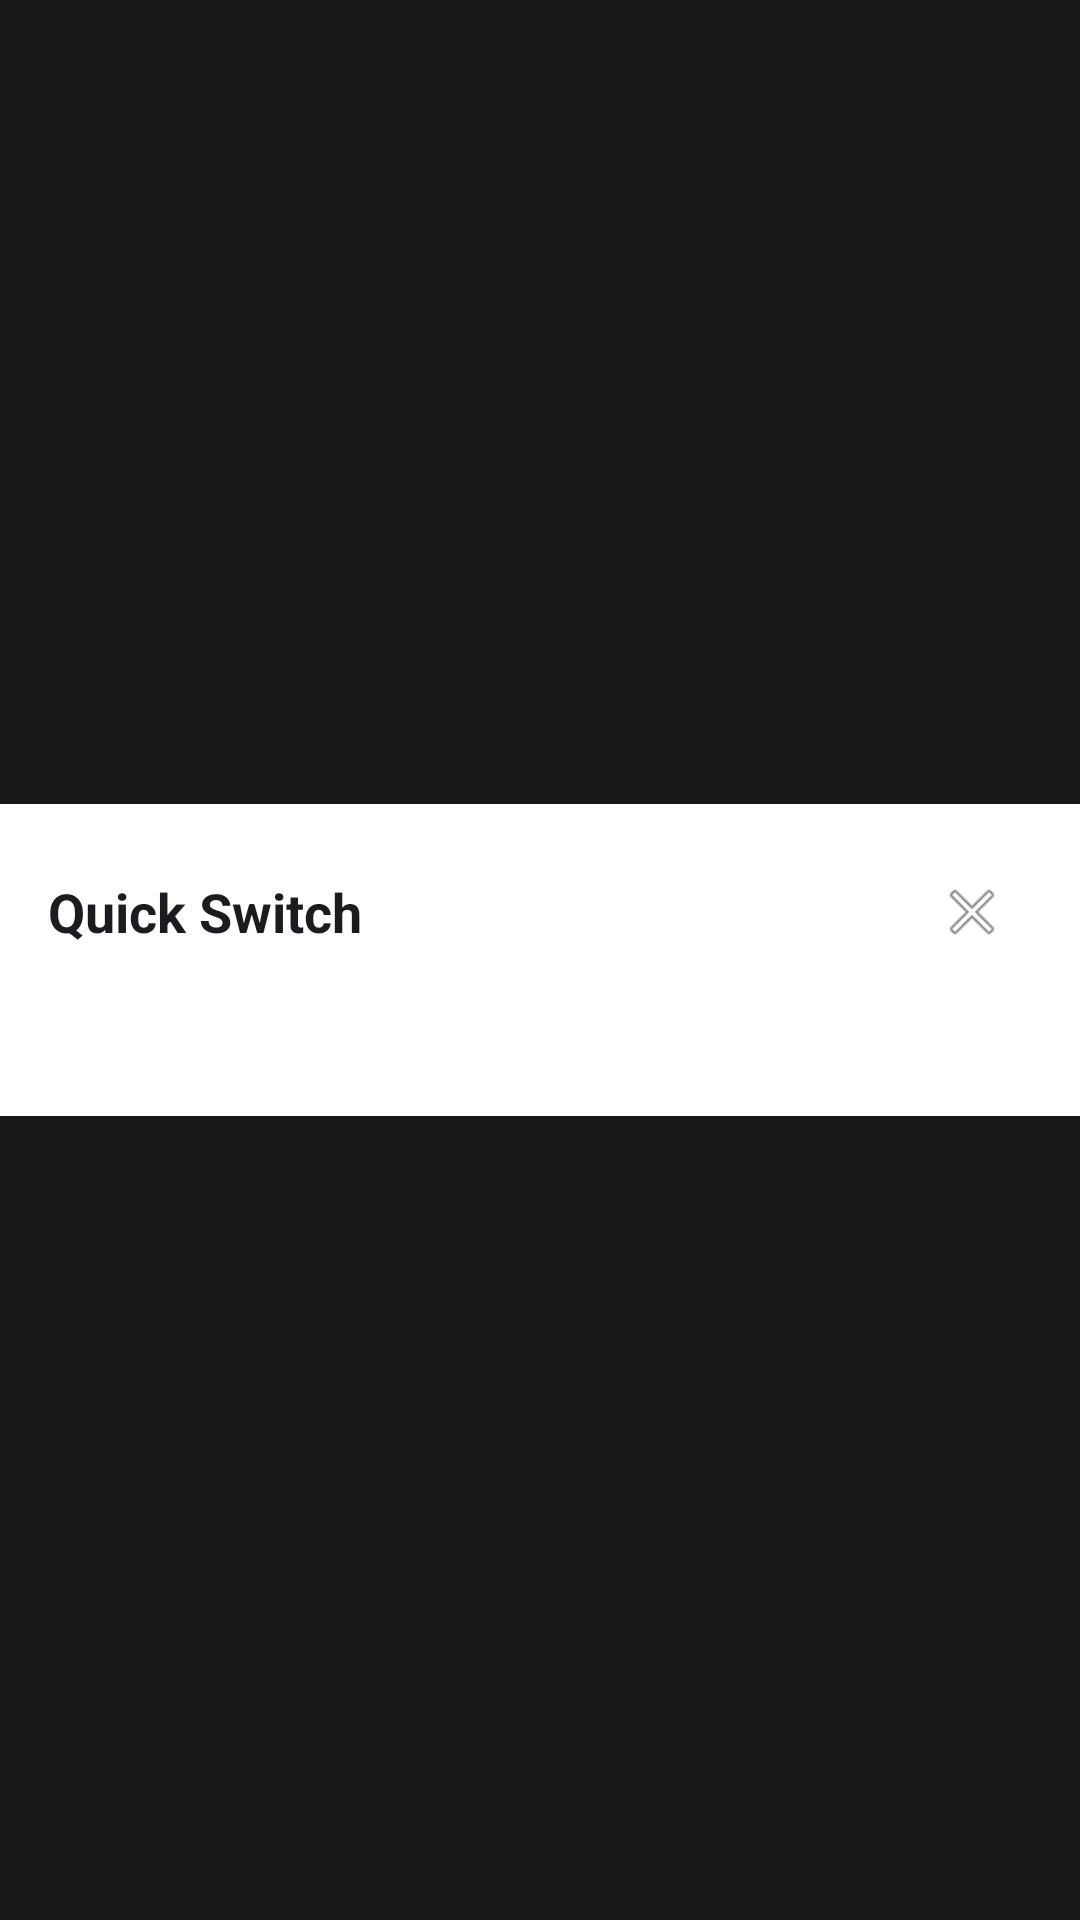

The Android layout XML behind this screen, and the referenced resources:
<!-- AndroidManifest.xml: application theme Theme.DualSpace -->
<!-- res/layout/bubble_expanded.xml -->
<?xml version="1.0" encoding="utf-8"?>
<LinearLayout xmlns:android="http://schemas.android.com/apk/res/android"
    android:layout_width="match_parent"
    android:layout_height="match_parent"
    android:orientation="vertical"
    android:background="#E6000000"
    android:gravity="center">

    <LinearLayout
        android:layout_width="match_parent"
        android:layout_height="wrap_content"
        android:orientation="horizontal"
        android:background="#FFFFFF"
        android:gravity="center_vertical"
        android:padding="16dp">

        <TextView
            android:id="@+id/bubble_title"
            android:layout_width="0dp"
            android:layout_height="wrap_content"
            android:layout_weight="1"
            android:text="Quick Switch"
            android:textSize="18sp"
            android:textStyle="bold"
            android:textColor="#1C1B1F" />

        <ImageView
            android:id="@+id/close_bubble"
            android:layout_width="40dp"
            android:layout_height="40dp"
            android:padding="8dp"
            android:src="@android:drawable/ic_menu_close_clear_cancel"
            android:contentDescription="Close" />

    </LinearLayout>

    <LinearLayout
        android:id="@+id/app_list"
        android:layout_width="match_parent"
        android:layout_height="wrap_content"
        android:orientation="vertical"
        android:padding="16dp"
        android:background="#FFFFFF"
        android:gravity="center" />

</LinearLayout>
<!-- resources referenced by this layout -->
<resources>
  <style name="Theme.DualSpace" parent="android:Theme.Material.Light.NoActionBar">
          <item name="android:statusBarColor">@android:color/transparent</item>
          <item name="android:navigationBarColor">@android:color/transparent</item>
      </style>
</resources>
